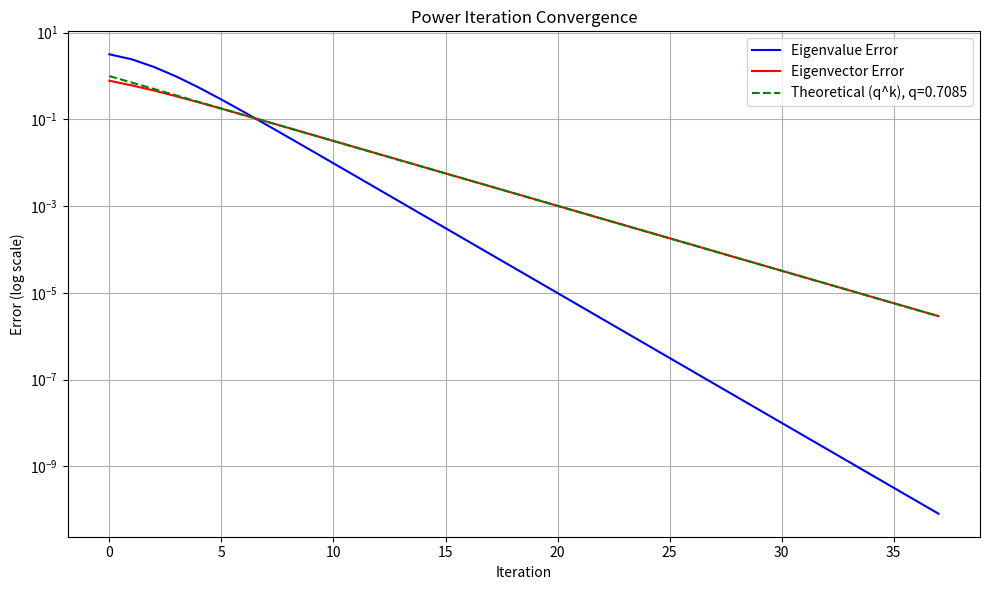

The script that saved this image:
import numpy as np
import matplotlib.pyplot as plt
from numpy.linalg import eig

def generate_symmetric_matrix(n):
    """Generate a random symmetric matrix."""
    A = np.random.randn(n, n)
    return (A + A.T) / 2

def power_iteration(A, max_iter=100, tol=1e-10):
    """
    Implement power iteration method with Rayleigh quotient.
    Returns convergence history of eigenvalue and eigenvector errors.
    """
    n = A.shape[0]
    
    # Get true eigenvalues and eigenvectors for error calculation
    eigenvalues, eigenvectors = eig(A)
    idx = np.argsort(abs(eigenvalues))[::-1]
    true_eigenvalues = eigenvalues[idx]
    true_eigenvector = eigenvectors[:, idx[0]]
    
    # Initialize random vector
    x = np.random.randn(n)
    x = x / np.linalg.norm(x)
    
    # Initialize storage for convergence history
    eigenvalue_errors = []
    eigenvector_errors = []
    theoretical_errors = []
    
    # Calculate convergence rate q = |λ₂/λ₁|
    q = abs(true_eigenvalues[1] / true_eigenvalues[0])
    
    for k in range(max_iter):
        # Power iteration step
        y = A @ x
        
        # Rayleigh quotient
        rayleigh = (x.T @ A @ x) / (x.T @ x)
        
        # Normalize
        x_new = y / np.linalg.norm(y)
        
        # Ensure consistent direction with true eigenvector
        if np.dot(x_new, true_eigenvector) < 0:
            x_new = -x_new
        
        # Calculate errors
        eigenvalue_error = abs(rayleigh - true_eigenvalues[0])
        eigenvector_error = np.linalg.norm(x_new - true_eigenvector)
        theoretical_error = q ** k
        
        # Store errors
        eigenvalue_errors.append(eigenvalue_error)
        eigenvector_errors.append(eigenvector_error)
        theoretical_errors.append(theoretical_error)
        
        # Update vector
        x = x_new
        
        # Check convergence
        if eigenvalue_error < tol:
            break
    
    return eigenvalue_errors, eigenvector_errors, theoretical_errors, q

def plot_convergence(eigenvalue_errors, eigenvector_errors, theoretical_errors, q):
    """Plot convergence behavior in semi-logarithmic scale."""
    iterations = range(len(eigenvalue_errors))
    
    plt.figure(figsize=(10, 6))
    plt.semilogy(iterations, eigenvalue_errors, 'b-', label='Eigenvalue Error')
    plt.semilogy(iterations, eigenvector_errors, 'r-', label='Eigenvector Error')
    plt.semilogy(iterations, theoretical_errors, 'g--', label=f'Theoretical (q^k), q={q:.4f}')
    
    plt.grid(True)
    plt.xlabel('Iteration')
    plt.ylabel('Error (log scale)')
    plt.title('Power Iteration Convergence')
    plt.legend()
    plt.tight_layout()
    
    return plt

def main():
    # Set random seed for reproducibility
    np.random.seed(42)
    
    # Generate symmetric matrix
    n = 5
    A = generate_symmetric_matrix(n)
    
    # Run power iteration
    eigenvalue_errors, eigenvector_errors, theoretical_errors, q = power_iteration(A)
    
    # Plot results
    plt = plot_convergence(eigenvalue_errors, eigenvector_errors, theoretical_errors, q)
    
    # Print final errors
    print(f"Final eigenvalue error: {eigenvalue_errors[-1]:.2e}")
    print(f"Final eigenvector error: {eigenvector_errors[-1]:.2e}")
    print(f"Convergence rate (q = |λ₂/λ₁|): {q:.4f}")
    
    plt.show()

if __name__ == "__main__":
    main()